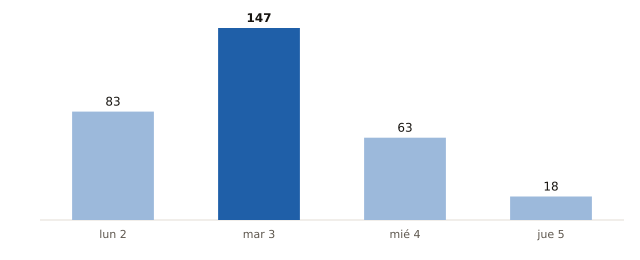

The data file committed next to this chart (first rows):
fecha, municipios_prob_90_o_mas
2026-11-02, 83
2026-11-03, 147
2026-11-04, 63
2026-11-05, 18
